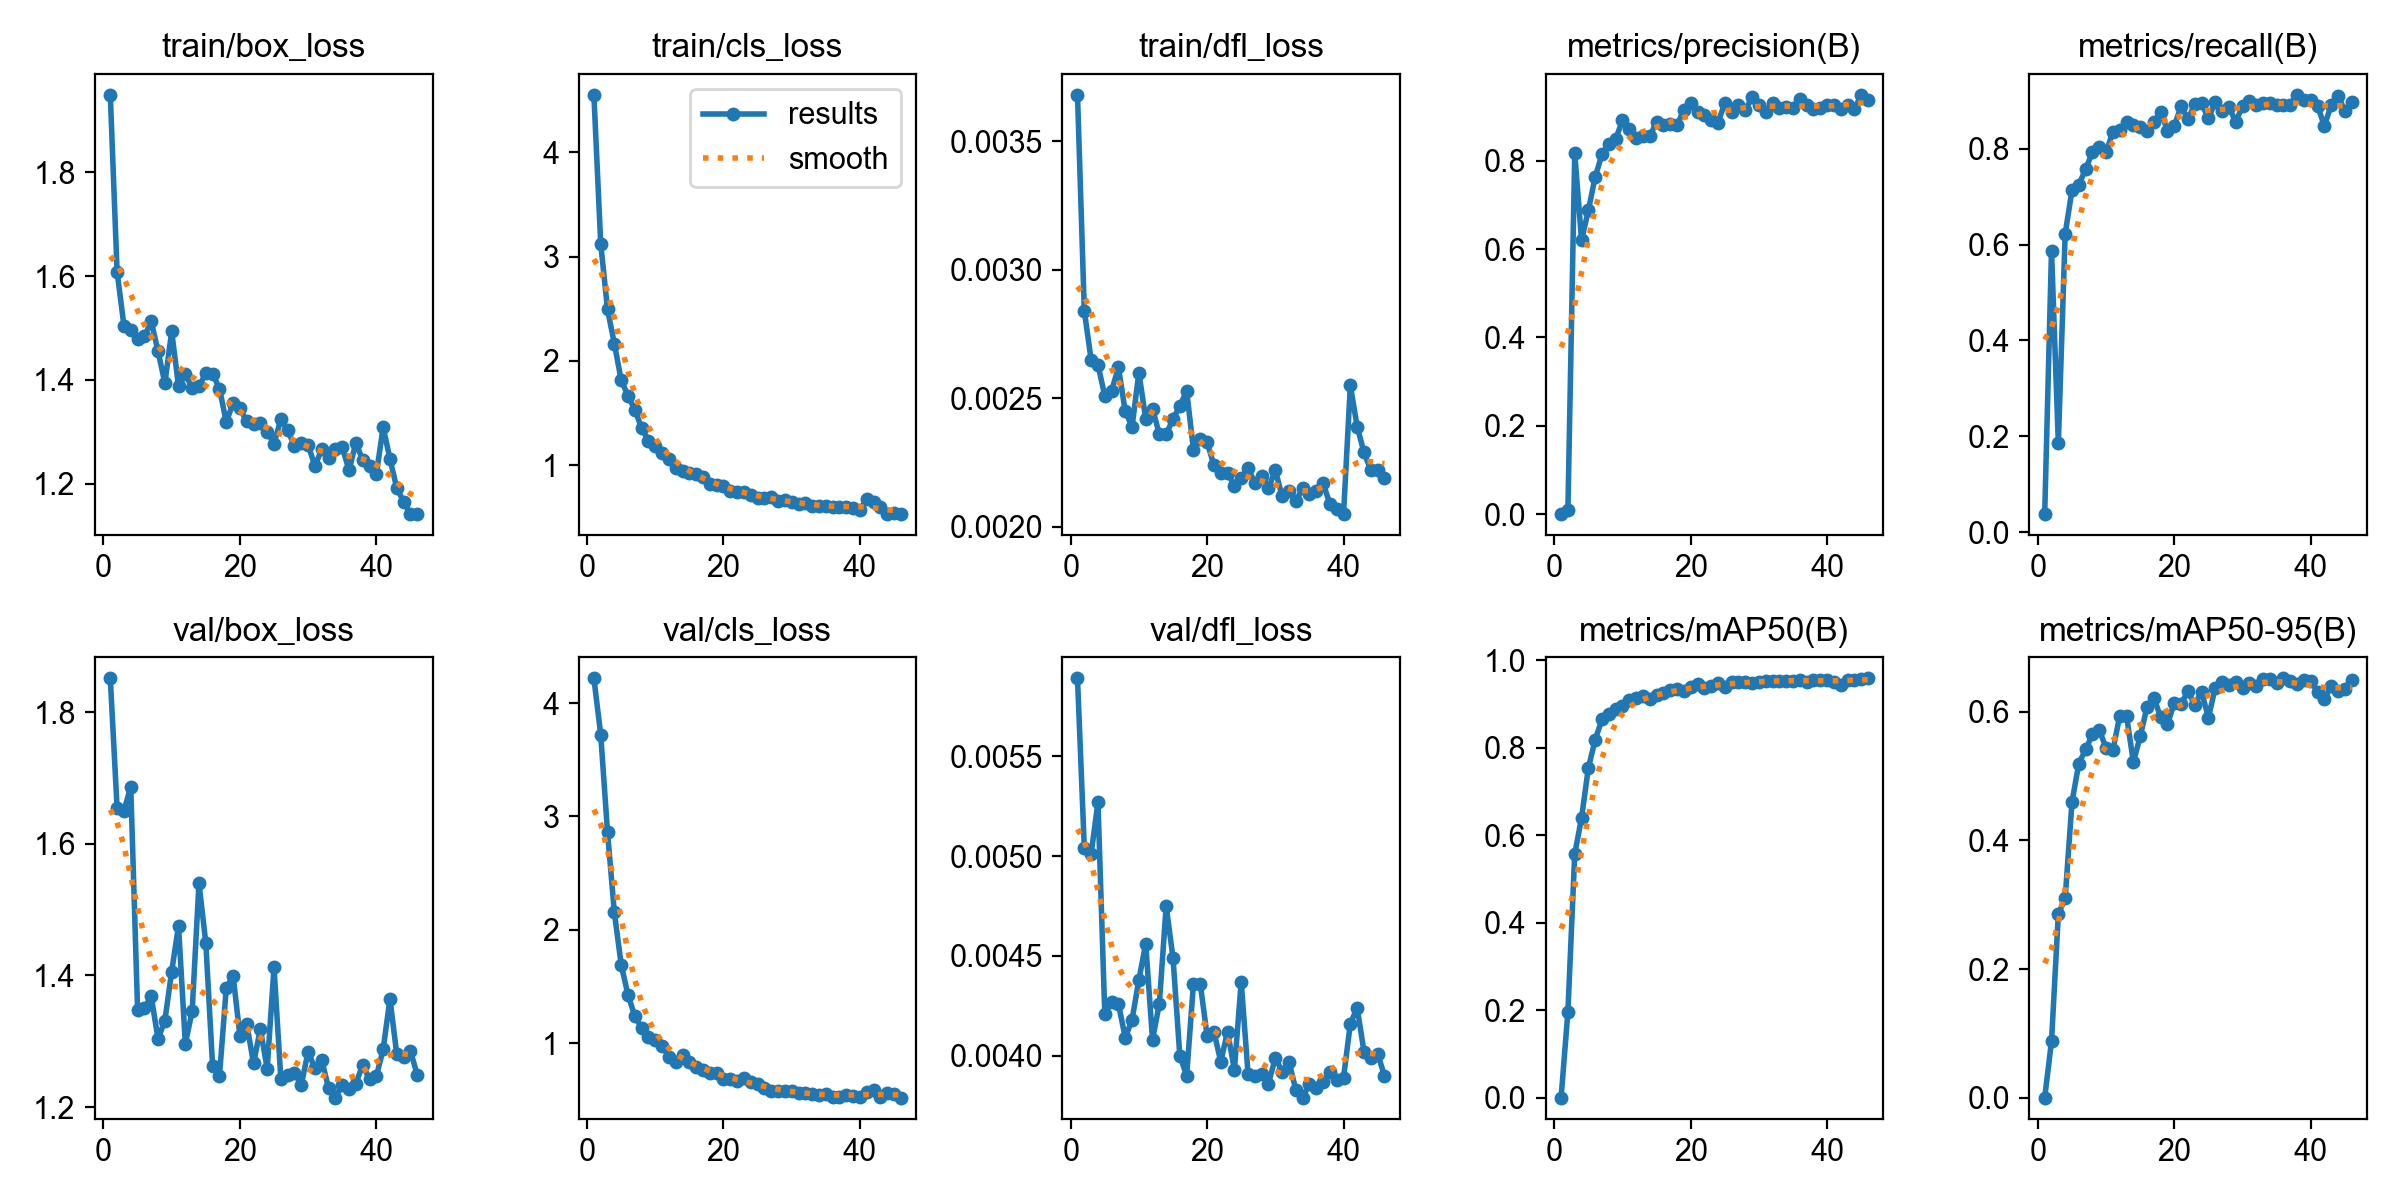

Data behind this chart, as committed beside it:
epoch, time, train/box_loss, train/cls_loss, train/dfl_loss, metrics/precision(B), metrics/recall(B), metrics/mAP50(B), metrics/mAP50-95(B), val/box_loss, val/cls_loss, val/dfl_loss, lr/pg0, lr/pg1, lr/pg2
1, 23.31, 1.95, 4.552, 0.00368, 0.00067, 0.03798, 0.00037, 8e-05, 1.851, 4.219, 0.00589, 0.0004334, 0.0004334, 0.0004334
2, 41.94, 1.608, 3.124, 0.00284, 0.01002, 0.5875, 0.1971, 0.08765, 1.654, 3.723, 0.00504, 0.000866, 0.000866, 0.000866
3, 59.5, 1.505, 2.494, 0.00265, 0.8161, 0.1853, 0.5573, 0.2855, 1.65, 2.86, 0.00501, 0.001281, 0.001281, 0.001281
4, 77.22, 1.497, 2.166, 0.00263, 0.6202, 0.6224, 0.64, 0.3101, 1.687, 2.153, 0.00527, 0.001568, 0.001568, 0.001568
5, 96.01, 1.479, 1.815, 0.00251, 0.6876, 0.7132, 0.7543, 0.4597, 1.348, 1.692, 0.00421, 0.001535, 0.001535, 0.001535
6, 114.1, 1.484, 1.666, 0.00253, 0.7631, 0.7249, 0.8186, 0.5195, 1.35, 1.424, 0.00427, 0.001502, 0.001502, 0.001502
7, 132.2, 1.513, 1.532, 0.00262, 0.8141, 0.7569, 0.8654, 0.5417, 1.368, 1.238, 0.00426, 0.001469, 0.001469, 0.001469
8, 149.6, 1.455, 1.356, 0.00245, 0.8374, 0.7924, 0.8773, 0.565, 1.304, 1.132, 0.00409, 0.001436, 0.001436, 0.001436
9, 166.6, 1.394, 1.235, 0.00239, 0.849, 0.8042, 0.8893, 0.5717, 1.332, 1.054, 0.00418, 0.001403, 0.001403, 0.001403
10, 184.9, 1.493, 1.182, 0.0026, 0.8907, 0.7924, 0.8961, 0.5442, 1.406, 1.028, 0.00438, 0.00137, 0.00137, 0.00137
11, 205.5, 1.388, 1.116, 0.00242, 0.8719, 0.8347, 0.9103, 0.5405, 1.475, 0.9769, 0.00456, 0.001337, 0.001337, 0.001337
12, 228, 1.412, 1.061, 0.00246, 0.8515, 0.838, 0.9135, 0.594, 1.296, 0.8772, 0.00408, 0.001304, 0.001304, 0.001304
13, 253, 1.384, 0.9748, 0.00236, 0.8545, 0.8546, 0.9181, 0.5938, 1.345, 0.8328, 0.00426, 0.001271, 0.001271, 0.001271
14, 277.4, 1.387, 0.9434, 0.00236, 0.8546, 0.8491, 0.9128, 0.522, 1.54, 0.891, 0.00475, 0.001238, 0.001238, 0.001238
15, 298, 1.413, 0.9239, 0.00242, 0.888, 0.8459, 0.9203, 0.5618, 1.449, 0.8319, 0.00449, 0.001205, 0.001205, 0.001205
16, 319.1, 1.412, 0.9125, 0.00247, 0.8804, 0.8376, 0.9253, 0.6077, 1.263, 0.7892, 0.004, 0.001172, 0.001172, 0.001172
17, 337.6, 1.383, 0.883, 0.00253, 0.8835, 0.8546, 0.9312, 0.6223, 1.247, 0.7663, 0.0039, 0.001139, 0.001139, 0.001139
18, 357.9, 1.319, 0.8151, 0.0023, 0.8795, 0.8771, 0.9353, 0.5916, 1.38, 0.738, 0.00436, 0.001106, 0.001106, 0.001106
19, 378, 1.355, 0.8067, 0.00234, 0.9154, 0.8374, 0.9311, 0.581, 1.4, 0.7394, 0.00436, 0.001073, 0.001073, 0.001073
20, 398.1, 1.345, 0.7969, 0.00233, 0.9294, 0.8472, 0.9384, 0.6139, 1.309, 0.6829, 0.0041, 0.00104, 0.00104, 0.00104
21, 416.7, 1.32, 0.7554, 0.00224, 0.9091, 0.8882, 0.9449, 0.6125, 1.327, 0.6859, 0.00412, 0.001007, 0.001007, 0.001007
22, 436.2, 1.314, 0.7442, 0.00221, 0.9031, 0.8615, 0.9375, 0.6319, 1.267, 0.6606, 0.00397, 0.0009739, 0.0009739, 0.0009739
23, 453.9, 1.316, 0.744, 0.00221, 0.8921, 0.8926, 0.9409, 0.6113, 1.319, 0.6888, 0.00412, 0.0009409, 0.0009409, 0.0009409
24, 471.4, 1.3, 0.712, 0.00216, 0.886, 0.8941, 0.9475, 0.6316, 1.258, 0.6517, 0.00393, 0.0009078, 0.0009078, 0.0009078
25, 488.7, 1.277, 0.6822, 0.00219, 0.9296, 0.8632, 0.9395, 0.5907, 1.412, 0.6406, 0.00437, 0.0008748, 0.0008748, 0.0008748
26, 505.7, 1.324, 0.6834, 0.00223, 0.9102, 0.8971, 0.9504, 0.6376, 1.243, 0.6018, 0.00391, 0.0008418, 0.0008418, 0.0008418
27, 523.3, 1.303, 0.6981, 0.00217, 0.9262, 0.8779, 0.9512, 0.6472, 1.249, 0.5772, 0.0039, 0.0008088, 0.0008088, 0.0008088
28, 541, 1.273, 0.6578, 0.0022, 0.9138, 0.8869, 0.9508, 0.6414, 1.252, 0.5799, 0.00391, 0.0007758, 0.0007758, 0.0007758
29, 558.2, 1.279, 0.6625, 0.00215, 0.9428, 0.8559, 0.9484, 0.6467, 1.234, 0.5743, 0.00386, 0.0007428, 0.0007428, 0.0007428
30, 575.3, 1.275, 0.6427, 0.00222, 0.926, 0.8884, 0.9508, 0.6372, 1.284, 0.5734, 0.00399, 0.0007098, 0.0007098, 0.0007098
31, 592.4, 1.234, 0.6299, 0.00212, 0.9105, 0.899, 0.9538, 0.6442, 1.259, 0.5618, 0.00392, 0.0006768, 0.0006768, 0.0006768
32, 609, 1.266, 0.639, 0.00214, 0.9292, 0.8916, 0.9528, 0.6406, 1.272, 0.5549, 0.00397, 0.0006438, 0.0006438, 0.0006438
33, 625.9, 1.249, 0.6103, 0.0021, 0.9182, 0.8941, 0.9537, 0.6516, 1.229, 0.5492, 0.00383, 0.0006108, 0.0006108, 0.0006108
34, 643, 1.266, 0.6037, 0.00215, 0.9201, 0.8943, 0.9533, 0.6509, 1.215, 0.5425, 0.00379, 0.0005778, 0.0005778, 0.0005778
35, 659.8, 1.271, 0.6107, 0.00213, 0.9191, 0.8902, 0.9536, 0.6449, 1.234, 0.5496, 0.00386, 0.0005448, 0.0005448, 0.0005448
36, 677.1, 1.226, 0.5945, 0.00214, 0.9382, 0.8909, 0.9558, 0.6523, 1.228, 0.523, 0.00384, 0.0005118, 0.0005118, 0.0005118
37, 694.1, 1.279, 0.6, 0.00217, 0.9256, 0.8916, 0.9514, 0.6478, 1.236, 0.5278, 0.00387, 0.0004788, 0.0004788, 0.0004788
38, 710.8, 1.245, 0.5952, 0.00209, 0.9158, 0.9122, 0.9562, 0.6439, 1.264, 0.5376, 0.00392, 0.0004458, 0.0004458, 0.0004458
39, 727.6, 1.234, 0.5866, 0.00207, 0.919, 0.902, 0.9543, 0.6499, 1.242, 0.5337, 0.00388, 0.0004127, 0.0004127, 0.0004127
40, 746, 1.218, 0.5716, 0.00205, 0.9251, 0.9023, 0.9556, 0.6487, 1.247, 0.5254, 0.00389, 0.0003797, 0.0003797, 0.0003797
41, 771.8, 1.309, 0.676, 0.00255, 0.9255, 0.8892, 0.9502, 0.6311, 1.288, 0.5653, 0.00416, 0.0003467, 0.0003467, 0.0003467
42, 793.3, 1.248, 0.6468, 0.00239, 0.9163, 0.8477, 0.9447, 0.62, 1.365, 0.583, 0.00424, 0.0003137, 0.0003137, 0.0003137
43, 814.7, 1.191, 0.5943, 0.00229, 0.9249, 0.8905, 0.954, 0.6396, 1.28, 0.5257, 0.00402, 0.0002807, 0.0002807, 0.0002807
44, 833.8, 1.165, 0.5321, 0.00222, 0.9158, 0.9105, 0.9559, 0.6318, 1.277, 0.5618, 0.00399, 0.0002477, 0.0002477, 0.0002477
45, 852.6, 1.142, 0.5378, 0.00222, 0.9487, 0.8788, 0.9581, 0.6352, 1.285, 0.5471, 0.00401, 0.0002147, 0.0002147, 0.0002147
46, 869.3, 1.141, 0.5308, 0.00219, 0.9367, 0.8968, 0.959, 0.6499, 1.249, 0.5183, 0.0039, 0.0001817, 0.0001817, 0.0001817
